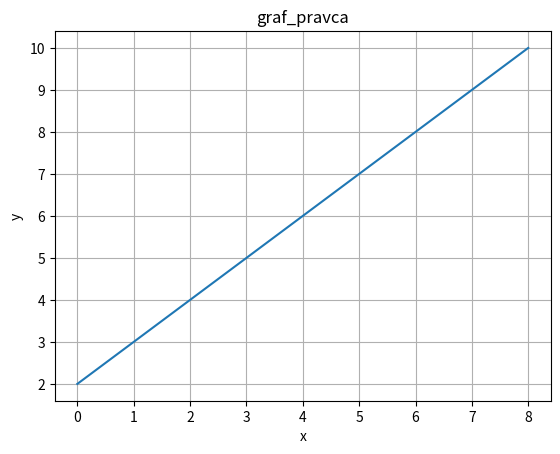

Python code for this plot:
import matplotlib.pyplot as plt

def graf_pravca(x1, x2, y1, y2, pros_pravca=1, spremi_pdf=False, ime_pdfa="graf_pravca"):
    m = (y2 - y1) / (x2 - x1)
    c = y1 - m * x1
    
    x_lista = [x1, x2]
    y_lista = [y1, y2]
    
    x_min = min(x_lista) - pros_pravca
    x_max = max(x_lista) + pros_pravca
    y_min = m * x_min + c
    y_max = m * x_max + c
    
    plt.plot([x_min, x_max], [y_min, y_max], label=f"Pravac: y = {m}x + {c}")
    
    plt.xlabel('x')
    plt.ylabel('y')
    plt.title("graf_pravca")
    plt.grid(True)
    
    if spremi_pdf:
        plt.savefig(f"{ime_pdfa}.pdf")
        print("Graf uspješno spremljen.")
    else:
        plt.show()

x1, y1 = 2, 4
x2, y2 = 6, 8
graf_pravca(x1, x2, y1, y2, pros_pravca=2, spremi_pdf=False, ime_pdfa="marko")
